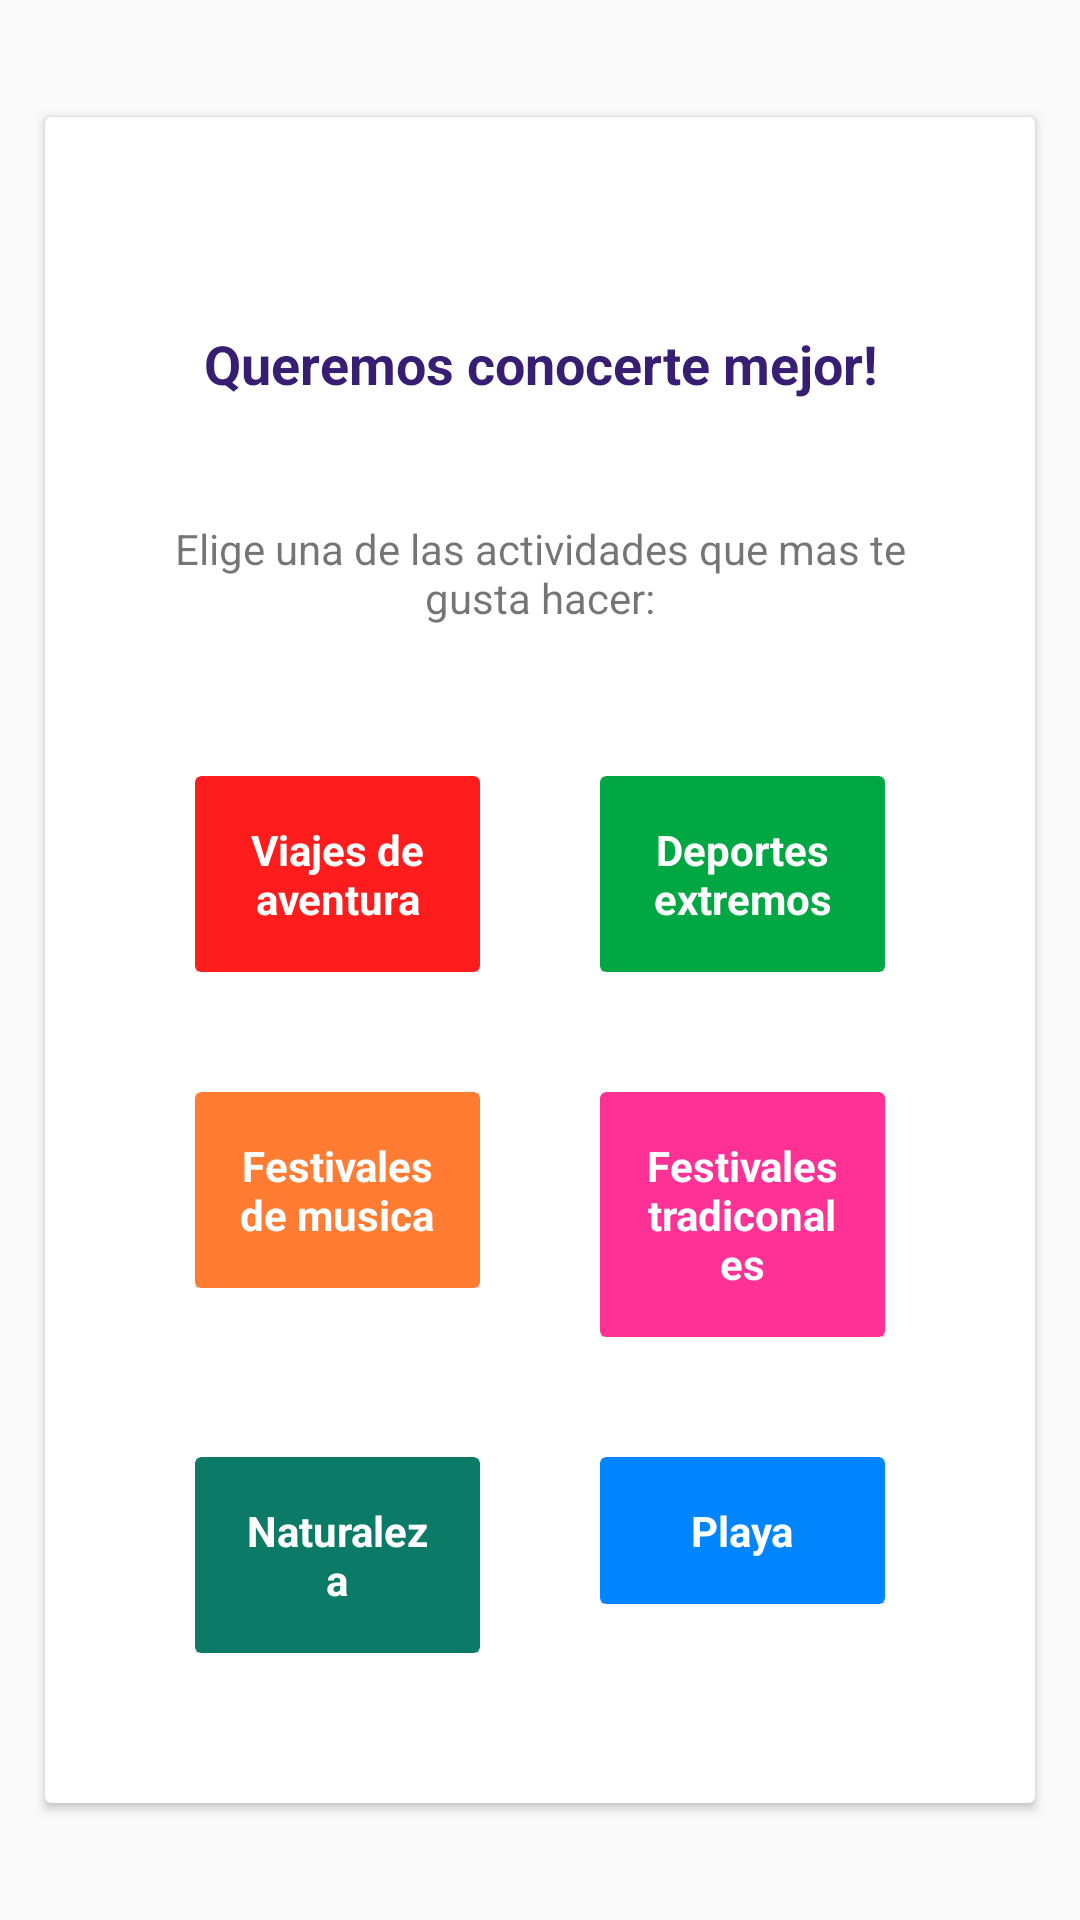

This screen was rendered from an Android layout file. Write that file and the resources it references.
<!-- AndroidManifest.xml: application theme Theme.Ux -->
<!-- res/layout/activity_interests.xml -->
<?xml version="1.0" encoding="utf-8"?>
<LinearLayout xmlns:android="http://schemas.android.com/apk/res/android"
    xmlns:app="http://schemas.android.com/apk/res-auto"
    xmlns:tools="http://schemas.android.com/tools"
    android:layout_width="match_parent"
    android:layout_height="match_parent"
    xmlns:card_view="http://schemas.android.com/apk/res-auto"
    tools:context=".InterestsActivity">

    <LinearLayout
        android:layout_width="match_parent"
        android:layout_height="wrap_content"
        android:layout_gravity="center_vertical"
        android:orientation="vertical">

        <androidx.cardview.widget.CardView
            android:layout_width="match_parent"
            android:layout_height="wrap_content"
            android:layout_margin="15dp">
            <LinearLayout
                android:layout_width="match_parent"
                android:layout_height="wrap_content"
                android:orientation="vertical"
                android:padding="30dp">

                <TextView
                    android:layout_width="match_parent"
                    android:layout_height="wrap_content"
                    android:text="Queremos conocerte mejor!"
                    android:gravity="center"
                    android:paddingTop="40dp"
                    android:textStyle="bold"
                    android:textColor="@color/font"
                    android:textAppearance="@style/Base.TextAppearance.AppCompat.Medium"/>

                <TextView
                    android:layout_width="match_parent"
                    android:layout_height="wrap_content"
                    android:text="Elige una de las actividades que mas te gusta hacer:"
                    android:gravity="center"
                    android:paddingTop="40dp"
                    android:paddingBottom="30dp"
                    android:textAppearance="@style/Base.TextAppearance.AppCompat.Small"/>

                <LinearLayout
                    android:layout_width="match_parent"
                    android:layout_height="wrap_content"
                    android:orientation="horizontal"
                    >
                    <LinearLayout
                        android:layout_width="0dp"
                        android:layout_height="wrap_content"
                        android:layout_weight="1"
                        android:layout_margin="20dp">
                        <androidx.cardview.widget.CardView
                            android:layout_width="match_parent"
                            android:layout_height="wrap_content"
                            card_view:cardBackgroundColor="#FF1C1C">
                            <TextView
                                android:layout_width="match_parent"
                                android:layout_height="wrap_content"
                                android:text="Viajes de aventura"
                                android:gravity="center"
                                android:padding="15dp"
                                android:textStyle="bold"
                                android:textColor="@color/white"/>
                        </androidx.cardview.widget.CardView>
                    </LinearLayout>

                    <LinearLayout
                        android:layout_width="0dp"
                        android:layout_height="wrap_content"
                        android:layout_margin="20dp"
                        android:layout_weight="1">

                        <androidx.cardview.widget.CardView
                            android:id="@+id/myCardView"
                            android:layout_width="match_parent"
                            android:layout_height="wrap_content"
                            card_view:cardBackgroundColor="#00A743"
                            android:clickable="true"
                            android:focusable="true">

                            <TextView
                                android:id="@+id/btnExploreAventure"
                                android:layout_width="match_parent"
                                android:layout_height="wrap_content"
                                android:gravity="center"
                                android:padding="15dp"
                                android:text="Deportes extremos"
                                android:textColor="@color/white"
                                android:textStyle="bold" />
                        </androidx.cardview.widget.CardView>

                    </LinearLayout>
                </LinearLayout>
                <LinearLayout
                    android:layout_width="match_parent"
                    android:layout_height="wrap_content"
                    android:orientation="horizontal"
                    >
                    <LinearLayout
                        android:layout_width="0dp"
                        android:layout_height="wrap_content"
                        android:layout_weight="1"
                        android:layout_margin="20dp">
                        <androidx.cardview.widget.CardView
                            android:layout_width="match_parent"
                            android:layout_height="wrap_content"
                            card_view:cardBackgroundColor="#FF7C32">
                            <TextView
                                android:layout_width="match_parent"
                                android:layout_height="wrap_content"
                                android:text="Festivales de musica"
                                android:textColor="@color/white"
                                android:gravity="center"
                                android:padding="15dp"
                                android:textStyle="bold"/>
                        </androidx.cardview.widget.CardView>
                    </LinearLayout>

                    <LinearLayout
                        android:layout_width="0dp"
                        android:layout_height="wrap_content"
                        android:layout_margin="20dp"
                        android:layout_weight="1">

                        <androidx.cardview.widget.CardView
                            android:layout_width="match_parent"
                            android:layout_height="wrap_content"
                            android:layout_gravity="center_vertical"
                            card_view:cardBackgroundColor="#FF3194">

                            <TextView
                                android:layout_width="match_parent"
                                android:layout_height="wrap_content"
                                android:gravity="center"
                                android:padding="15dp"
                                android:text="Festivales tradiconales"
                                android:textColor="@color/white"
                                android:textStyle="bold" />
                        </androidx.cardview.widget.CardView>
                    </LinearLayout>
                </LinearLayout>
                <LinearLayout
                    android:layout_width="match_parent"
                    android:layout_height="wrap_content"
                    android:orientation="horizontal"
                    >
                    <LinearLayout
                        android:layout_width="0dp"
                        android:layout_height="wrap_content"
                        android:layout_weight="1"
                        android:layout_margin="20dp">
                        <androidx.cardview.widget.CardView
                            android:layout_width="match_parent"
                            android:layout_height="wrap_content"
                            card_view:cardBackgroundColor="#0B7A66">
                            <TextView
                                android:layout_width="match_parent"
                                android:layout_height="wrap_content"
                                android:text="Naturaleza"
                                android:gravity="center"
                                android:padding="15dp"
                                android:textColor="@color/white"
                                android:textStyle="bold"/>
                        </androidx.cardview.widget.CardView>
                    </LinearLayout>

                    <LinearLayout
                        android:layout_width="0dp"
                        android:layout_height="wrap_content"
                        android:layout_margin="20dp"
                        android:layout_weight="1">

                        <androidx.cardview.widget.CardView
                            android:layout_width="match_parent"
                            android:layout_height="wrap_content"
                            card_view:cardBackgroundColor="#0085FF">

                            <TextView
                                android:layout_width="match_parent"
                                android:layout_height="wrap_content"
                                android:gravity="center"
                                android:padding="15dp"
                                android:text="Playa"
                                android:textColor="@color/white"
                                android:textStyle="bold" />
                        </androidx.cardview.widget.CardView>
                    </LinearLayout>
                </LinearLayout>
            </LinearLayout>

        </androidx.cardview.widget.CardView>
    </LinearLayout>

</LinearLayout>
<!-- resources referenced by this layout -->
<resources>
  <color name="font">#381E72</color>
  <color name="white">#FFFFFFFF</color>
  <style name="Theme.Ux" parent="Base.Theme.Ux" />
  <style name="Base.Theme.Ux" parent="Theme.AppCompat.Light.DarkActionBar">
          
          
          <item name="colorPrimary">@color/colorPrimary</item>
          <item name="colorPrimaryDark">@color/colorPrimaryDark</item>
          <item name="colorAccent">@color/colorAccent</item>
      </style>
  <color name="colorPrimary">#381E72</color>
  <color name="colorPrimaryDark">#7334FD</color>
  <color name="colorAccent">#381E72</color>
</resources>
